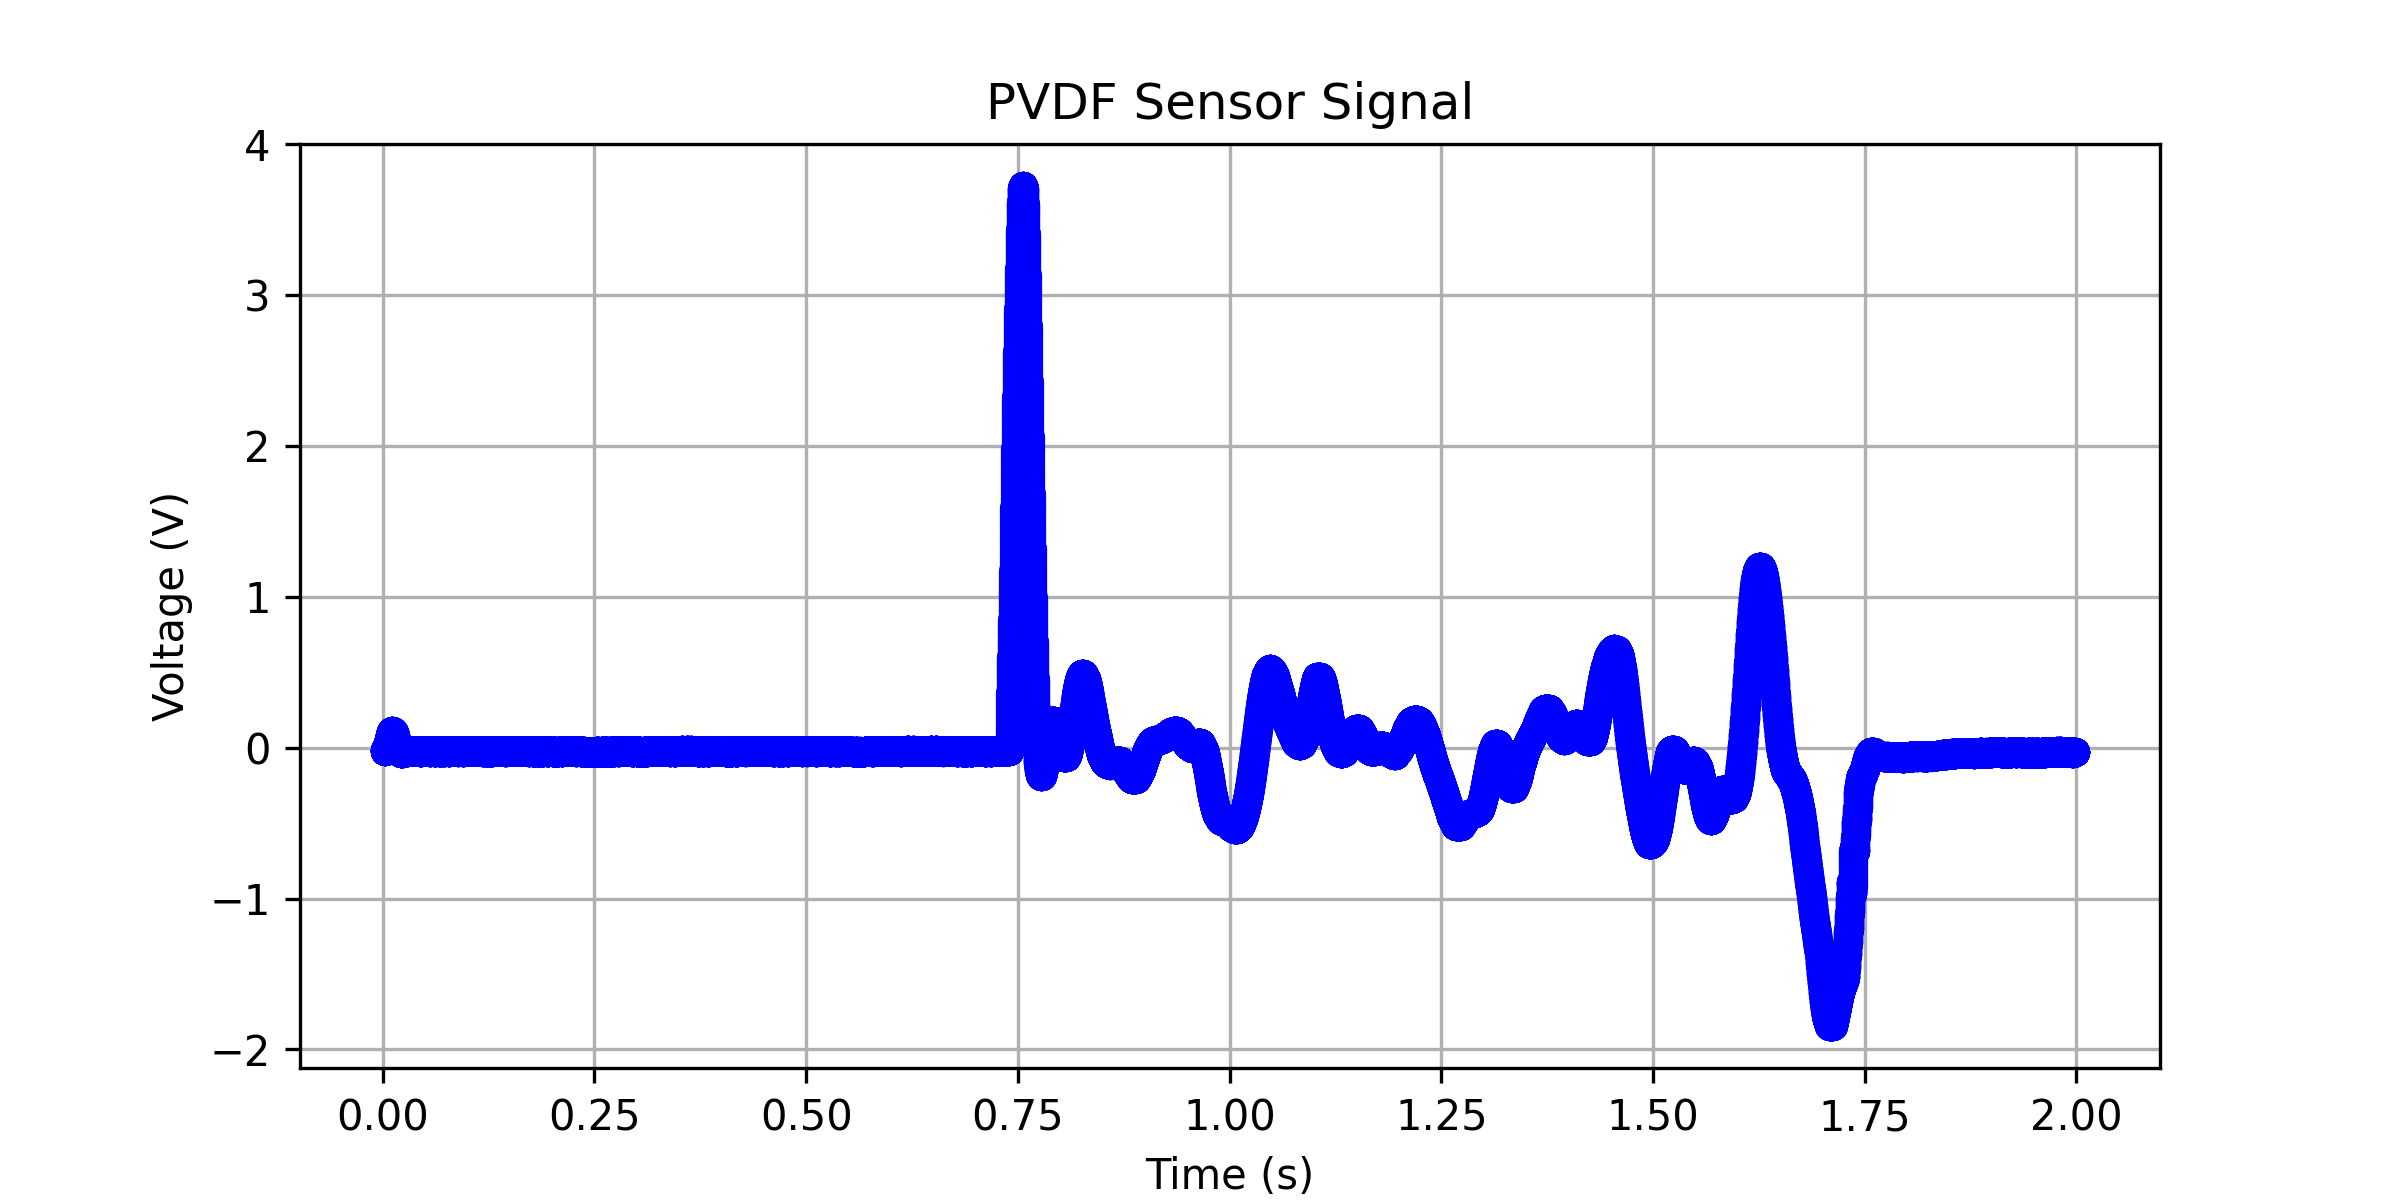

Data behind this chart, as committed beside it:
0.00207999999999986, -0.0237570250107709
0.002112, -0.02374
0.002144, -0.02371
0.002176, -0.02366
0.002208, -0.02359
0.00224, -0.0235
0.002272, -0.02337
0.002304, -0.02324
0.002336, -0.0231
0.002368, -0.02295
0.0024, -0.02278
0.002432, -0.0226
0.002464, -0.02241
0.002496, -0.02222
0.002528, -0.02202
0.00256, -0.02181
0.002592, -0.02158
0.002624, -0.02132
0.002656, -0.02105
0.002688, -0.02076
0.00272, -0.02047
0.002752, -0.0202
0.002784, -0.01993
0.002816, -0.01966
0.002848, -0.01939
0.00288, -0.01912
0.002912, -0.01886
0.002944, -0.01859
0.002976, -0.01832
0.003008, -0.01804
0.00304, -0.01775
0.003072, -0.01744
0.003104, -0.01714
0.003136, -0.01683
0.003168, -0.01651
0.0032, -0.01618
0.003232, -0.01584
0.003264, -0.01551
0.003296, -0.01519
0.003328, -0.01486
0.00336, -0.01453
0.003392, -0.01418
0.003424, -0.01383
0.003456, -0.01348
0.003488, -0.01314
0.00352, -0.0128
0.003552, -0.01246
0.003584, -0.01214
0.003616, -0.01182
0.003648, -0.0115
0.00368, -0.0112
0.003712, -0.01089
0.003744, -0.01058
0.003776, -0.01028
0.003808, -0.009977
0.00384, -0.00968
0.003872, -0.009388
0.003904, -0.009102
0.003936, -0.008817
0.003968, -0.008526
0.004, -0.008223
... 62,337 more rows
